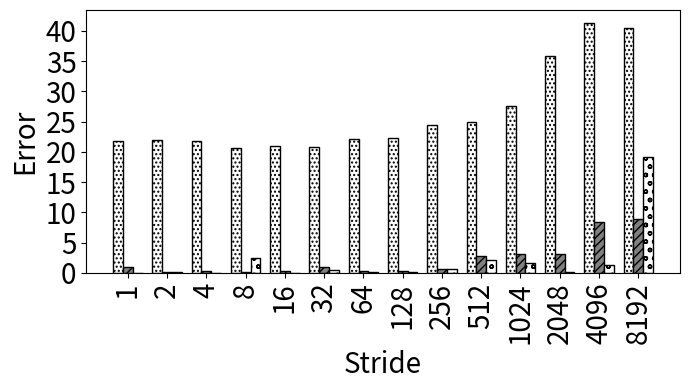

The matplotlib source for this figure:
import random
import matplotlib
import matplotlib.pyplot as plt
from matplotlib import style

import numpy as np
import matplotlib.patches as mpatches

#plt.rcdefaults()
fig, ax = plt.subplots()

fig.set_size_inches(7, 4)


#stride = ['stride-1', 'stride-2', 'stride-4', 'stride-8', 'stride-16', 'stride-32', 'stride-64', 'stride-128', 'stride-256', 'stride-512', 'stride-1024', 'stride-2048', 'stride-4096', 'stride-8192']
stride = ['1', '2', '4', '8', '16', '32', '64', '128', '256', '512', '1024', '2048', '4096', '8192']

bwell=[21.7536203034958, 21.8884254268798, 21.7842208112791, 20.6854301673284, 20.9884409249536, 20.8433914997201, 22.0610791734733, 22.3587052661916, 24.5183667948445, 25.0110383751512, 27.6405972139893, 35.8411076801787, 41.3616848805092, 40.5115436159844]
slake=[0.961387618113449, 0.207886929947533, 0.321840840294856, 0.133501535147814, 0.264418972420319, 0.972730900402114, 0.391421868625051, 0.385706544260623, 0.688980131440121, 2.76671479066063, 3.18603152572618, 3.17643267896094, 8.35562124624625, 8.93673069750093]
clake=[0.0706899353703456, 0.0985427973846598, 0.0631598665077397, 2.46422359169073, 0.0382546285699652, 0.426612248833043, 0.140998525924502, 0.120464943419923, 0.584516743700995, 2.06281190395318, 1.68289254477301, 0.129447349533477, 1.31745149555376, 19.0783476963871]

def average(lst):
    return sum(lst) / len(lst)

print("accurcy")
print("Broadwell showed {:.1f}".format((100-average(bwell)))+"\% accuracy, Sky Lake showed {:.1f}".format((100-average(slake)))+"\% accuracy, and Cascade Lake showed {:.1f}".format((100-average(clake)))+"\% accuracy")


barwidth=.25
# Set position of bar on X axis
r1 = np.arange(len(bwell))
r2 = [x + barwidth for x in r1]
r3 = [x + barwidth for x in r2]


x_pos = np.arange(len(stride))  # the label locations
#ax.barh(x_pos, read, hatch='....', color='white', edgecolor='black')
#rects1 = plt.bar(x, traffic, .8, hatch='....', color='white', edgecolor='black')
plt.bar(r1, bwell, width=barwidth, hatch='....', color='white', edgecolor='black', label='Broadwell')
plt.bar(r2, slake, width=barwidth, hatch='////', color='grey', edgecolor='black', label='Sky Lake')
plt.bar(r3, clake, width=barwidth, hatch='oo', color='white', edgecolor='black', label='Cascade Lake')

#plt.legend(handlelength=3, fontsize=12)

#plt.legend(loc="upper right", fontsize=12)


ax.set_ylabel('Error', fontsize=20)
ax.set_xlabel('Stride', fontsize=20)


#plt.title('', fontsize=18)
#ax.set_xticks(x_pos)

plt.yticks(fontsize=20)
#plt.yticks(np.arange(0, 100, 10), fontsize=14)
#ax.get_yaxis().get_major_formatter().set_scientific(False)

plt.xticks([r + barwidth for r in range(len(bwell))], stride, fontsize=20, rotation=90)



#plt.xticks(rotation=90, fontsize=14)
#ax.set_xticklabels(stride, fontsize=12)

#ax.invert_yaxis()
plt.tight_layout()

plt.show()
fig.savefig('5_init_nonp.png', dpi=100)

# Example data
